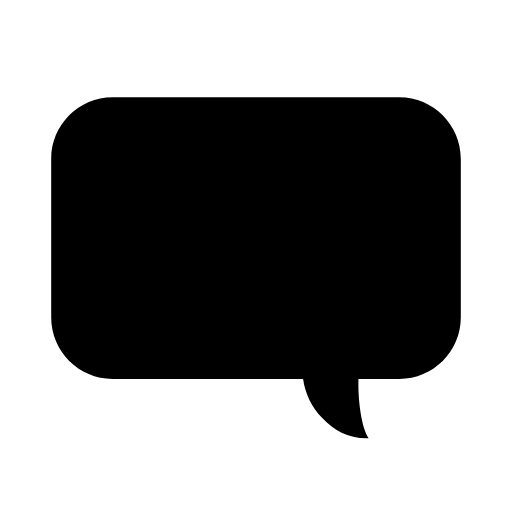
t = 0.00 s
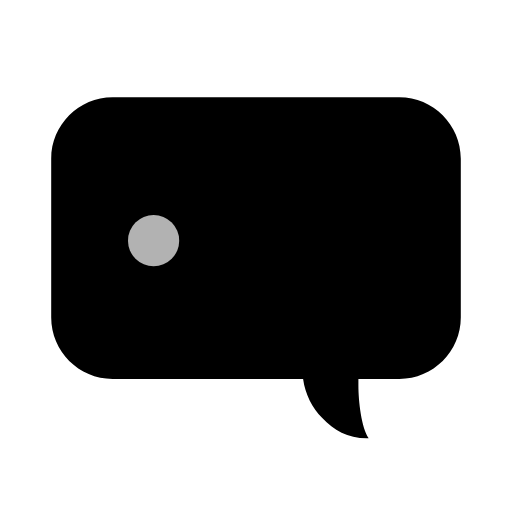
t = 0.15 s
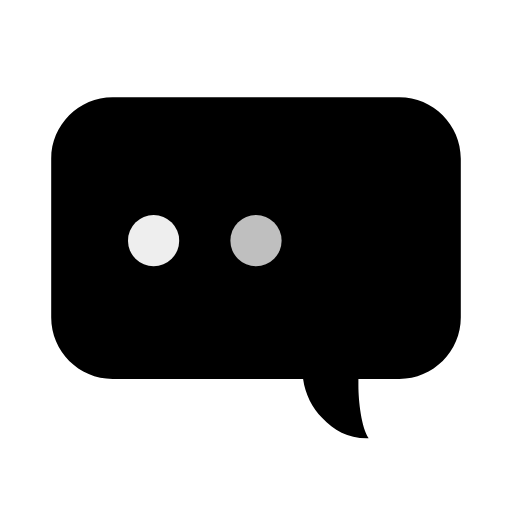
t = 0.35 s
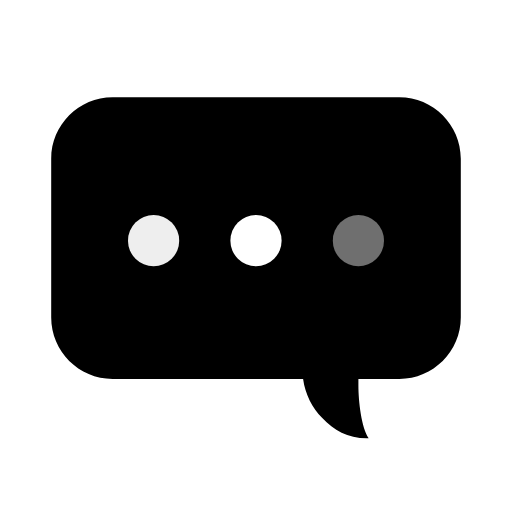
t = 0.50 s
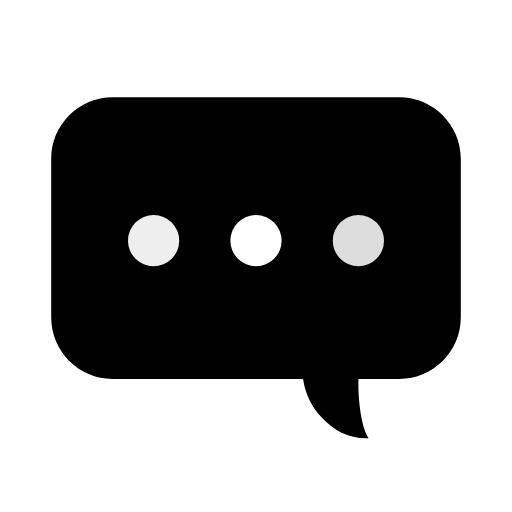
t = 0.70 s
t = 0.85 s: frame unchanged from t = 0.70 s, image omitted

The animated SVG that drew these frames (rendered in a browser with its animation timeline set to each time). Animation: 3 SMIL elements (animate=3); one cycle of 1.00 s, repeats indefinitely.

<svg xmlns="http://www.w3.org/2000/svg" xmlns:xlink="http://www.w3.org/1999/xlink"  viewBox="0 0 100 100" preserveAspectRatio="xMidYMid">
<path d="M78,19H22c-6.6,0-12,5.4-12,12v31c0,6.6,5.4,12,12,12h37.2c0.4,3,1.8,5.6,3.7,7.6c2.4,2.5,5.1,4.1,9.1,4 c-1.4-2.1-2-7.2-2-10.3c0-0.4,0-0.8,0-1.3h8c6.6,0,12-5.4,12-12V31C90,24.4,84.6,19,78,19z" fill="#000000"></path>
<circle cx="30" cy="47" r="5" fill="#eeeeee">
  <animate attributeName="opacity" repeatCount="indefinite" dur="1s" keyTimes="0;0.2;1" values="0;1;1"></animate>
</circle>
<circle cx="50" cy="47" r="5" fill="#ffffff">
  <animate attributeName="opacity" repeatCount="indefinite" dur="1s" keyTimes="0;0.2;0.4;1" values="0;0;1;1"></animate>
</circle>
<circle cx="70" cy="47" r="5" fill="#dddddd">
  <animate attributeName="opacity" repeatCount="indefinite" dur="1s" keyTimes="0;0.4;0.6;1" values="0;0;1;1"></animate>
</circle>
</svg>